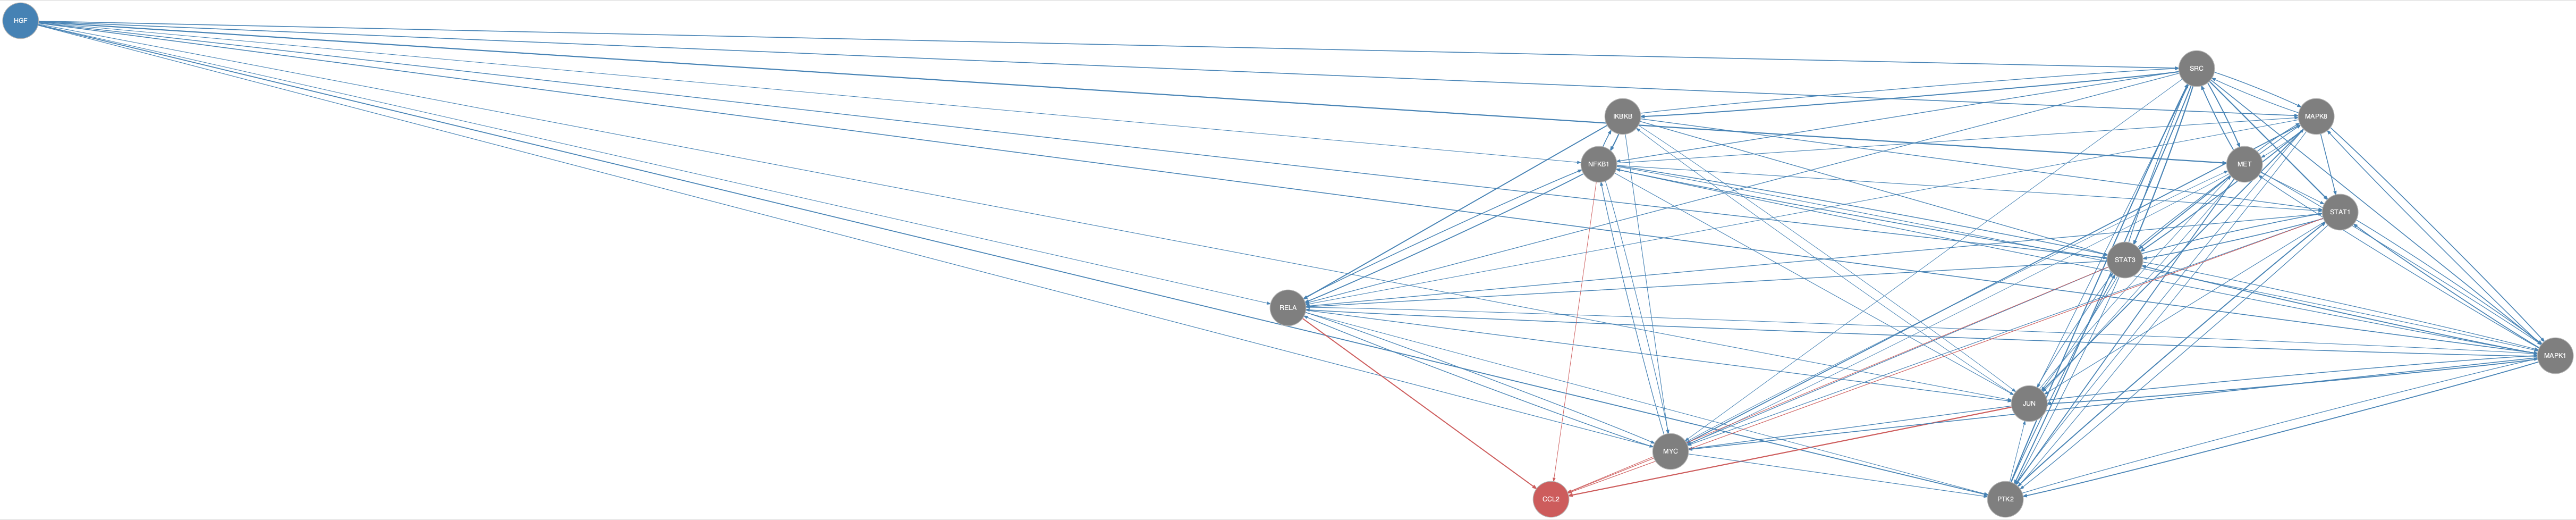

Data behind this chart, as committed beside it:
from	to
HGF	JUN
HGF	MAPK1
HGF	MAPK8
HGF	MET
HGF	MYC
HGF	NFKB1
HGF	PTK2
HGF	RELA
HGF	SRC
HGF	STAT3
IKBKB	JUN
IKBKB	MYC
IKBKB	NFKB1
IKBKB	RELA
IKBKB	SRC
IKBKB	STAT1
IKBKB	STAT3
JUN	IKBKB
JUN	MAPK1
JUN	MET
JUN	MYC
JUN	STAT3
MAPK1	JUN
MAPK1	MAPK8
MAPK1	MET
MAPK1	MYC
MAPK1	NFKB1
MAPK1	PTK2
MAPK1	RELA
MAPK1	STAT1
MAPK1	STAT3
MAPK8	JUN
MAPK8	MAPK1
MAPK8	MET
MAPK8	MYC
MAPK8	PTK2
MAPK8	RELA
MAPK8	SRC
MAPK8	STAT1
MAPK8	STAT3
MET	JUN
MET	MAPK1
MET	MAPK8
MET	MYC
MET	PTK2
MET	SRC
MET	STAT1
MET	STAT3
MYC	MET
MYC	NFKB1
MYC	PTK2
MYC	RELA
NFKB1	IKBKB
NFKB1	JUN
NFKB1	MAPK1
NFKB1	MAPK8
NFKB1	MYC
NFKB1	RELA
NFKB1	STAT1
NFKB1	STAT3
... 43 more rows
